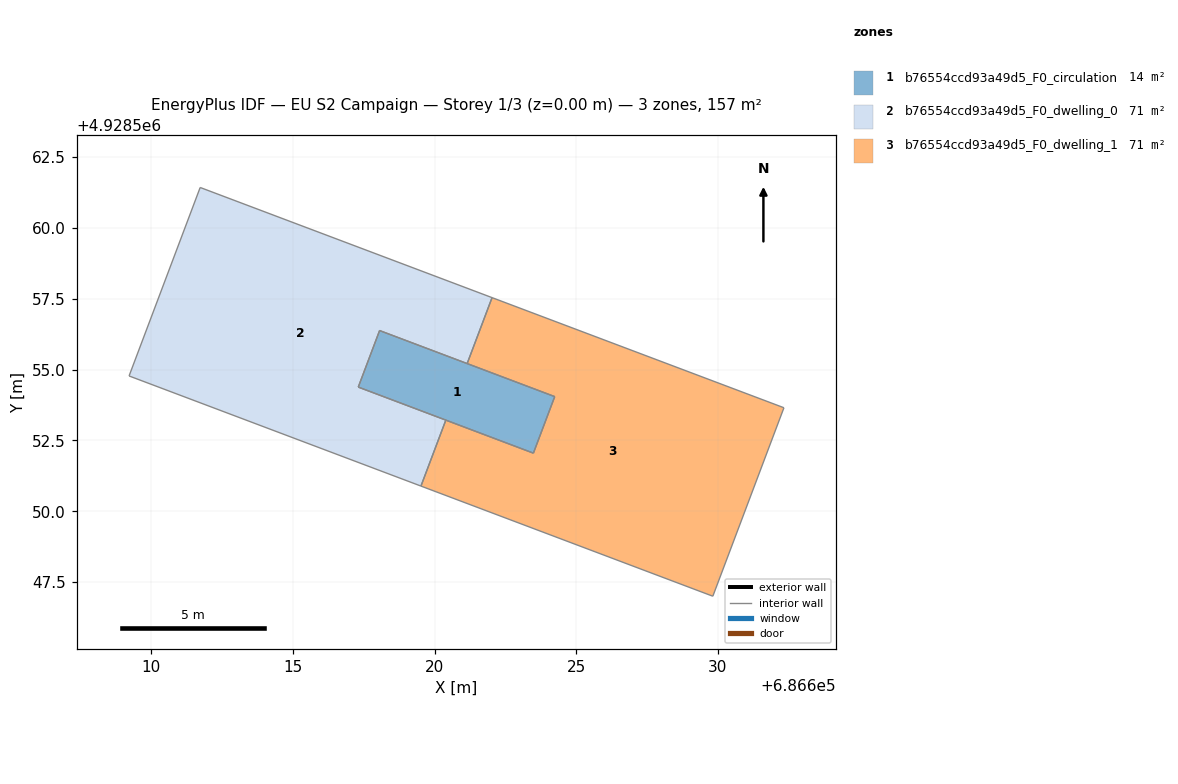
=== STOREY PLAN SPEC (per zone: floor XY polygon, exterior-wall plan segments, windows/doors) ===
zone 1: b76554ccd93a49d5_F0_circulation  (14.1 m²)
  floor: (686623.49, 4928552.05) (686624.24, 4928554.04) (686618.06, 4928556.38) (686617.31, 4928554.38)
  interior walls: 6
zone 2: b76554ccd93a49d5_F0_dwelling_0  (71.2 m²)
  floor: (686619.52, 4928550.89) (686620.40, 4928553.21) (686617.31, 4928554.38) (686618.06, 4928556.38) (686621.15, 4928555.21) (686622.03, 4928557.54) (686611.73, 4928561.43) (686609.22, 4928554.77)
  interior walls: 8
zone 3: b76554ccd93a49d5_F0_dwelling_1  (71.3 m²)
  floor: (686629.82, 4928547.00) (686632.33, 4928553.65) (686622.03, 4928557.54) (686621.15, 4928555.21) (686624.24, 4928554.04) (686623.49, 4928552.05) (686620.40, 4928553.21) (686619.52, 4928550.89)
  interior walls: 8

=== DERIVED (storey summary) ===
Building: EU S2 Campaign
Storey: 1 of 3  (floor level z = 0.00 m)
Storey gross floor area: 156.6 m²
Zones on this storey: 3
  - b76554ccd93a49d5_F0_circulation: floor 14.1 m²
  - b76554ccd93a49d5_F0_dwelling_0: floor 71.2 m²
  - b76554ccd93a49d5_F0_dwelling_1: floor 71.3 m²
Zone adjacency (shared interzone walls):
  - b76554ccd93a49d5_F0_circulation ↔ b76554ccd93a49d5_F0_dwelling_0
  - b76554ccd93a49d5_F0_circulation ↔ b76554ccd93a49d5_F0_dwelling_1
  - b76554ccd93a49d5_F0_dwelling_0 ↔ b76554ccd93a49d5_F0_dwelling_1